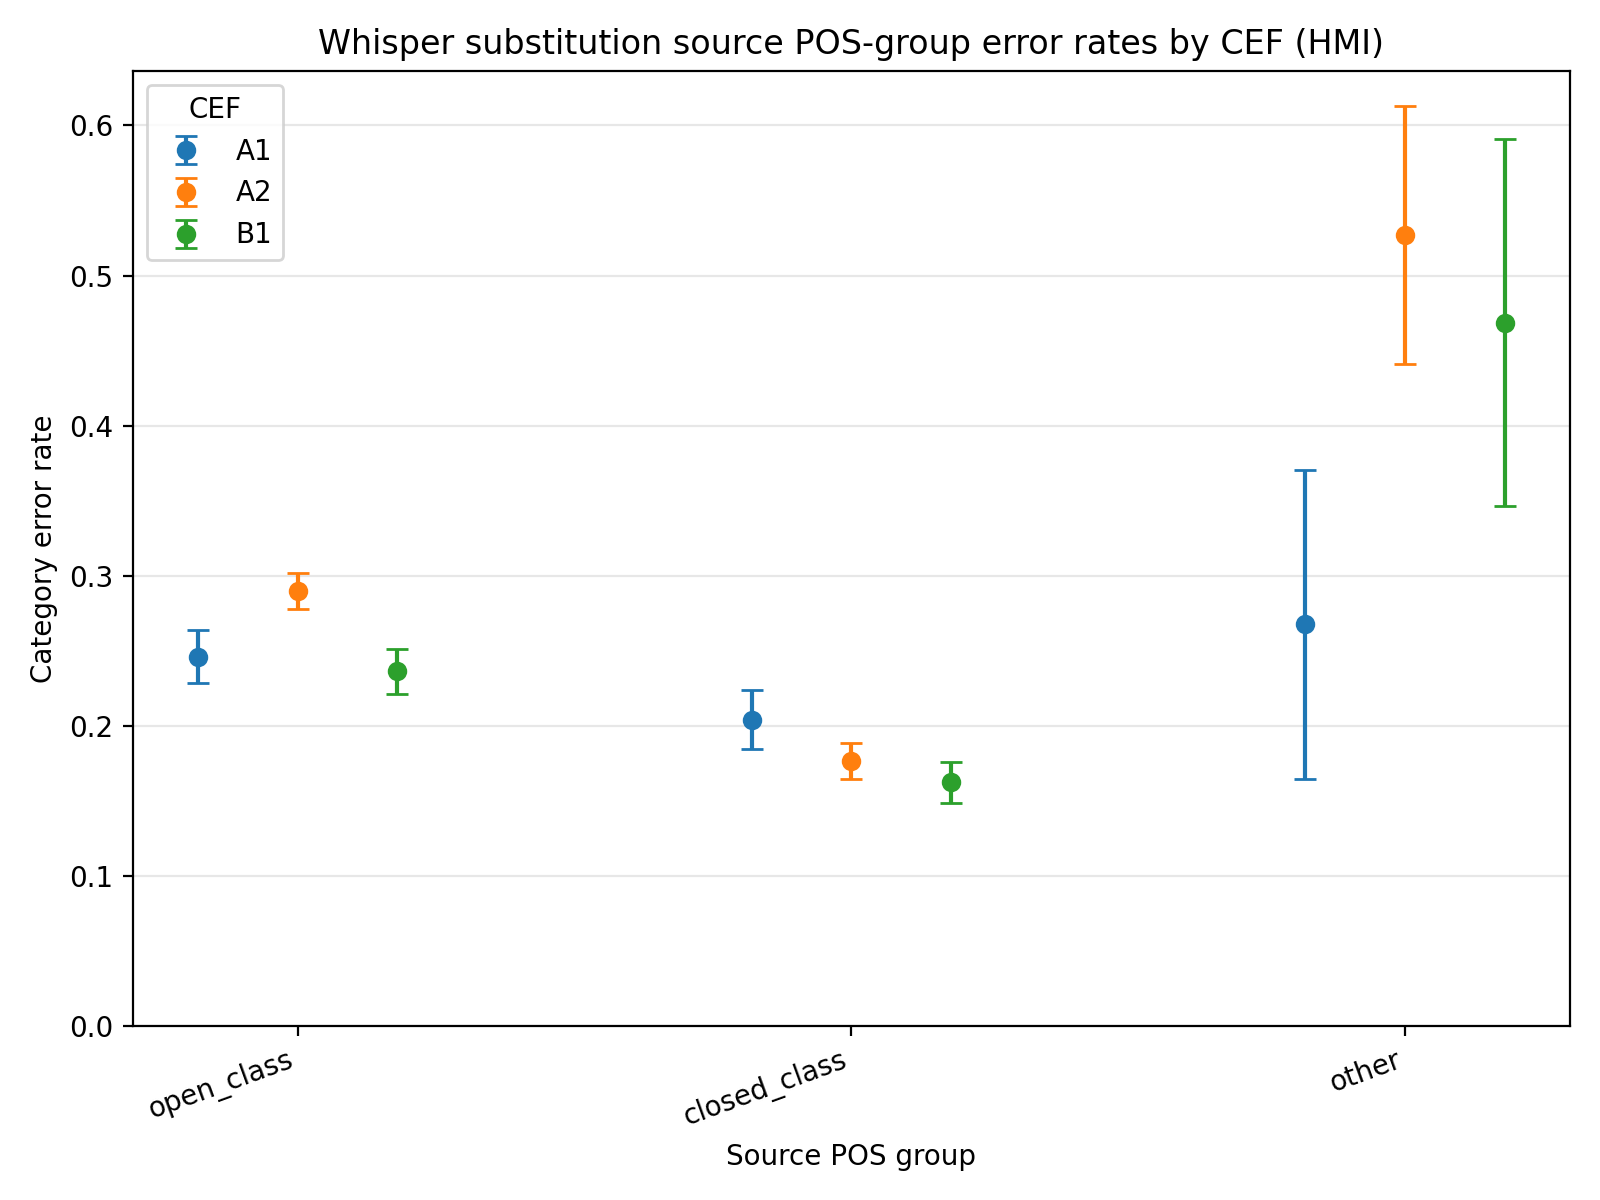

Values plotted in this chart, from the file beside it:
speech, model, cef, error_type, pos_group, error_count, reference_count, category_error_rate, category_error_rate_ci_lower, category_error_rate_ci_upper
hmi, whisper, A1, substitution, open_class, 558, 2268, 0.246, 0.2283, 0.2638
hmi, whisper, A1, substitution, closed_class, 336, 1646, 0.2041, 0.1847, 0.2236
hmi, whisper, A1, substitution, other, 19, 71, 0.2676, 0.1646, 0.3706
hmi, whisper, A2, substitution, open_class, 1577, 5436, 0.2901, 0.278, 0.3022
hmi, whisper, A2, substitution, closed_class, 716, 4055, 0.1766, 0.1648, 0.1883
hmi, whisper, A2, substitution, other, 68, 129, 0.5271, 0.441, 0.6133
hmi, whisper, B1, substitution, open_class, 725, 3066, 0.2365, 0.2214, 0.2515
hmi, whisper, B1, substitution, closed_class, 444, 2735, 0.1623, 0.1485, 0.1762
hmi, whisper, B1, substitution, other, 30, 64, 0.4688, 0.3465, 0.591
